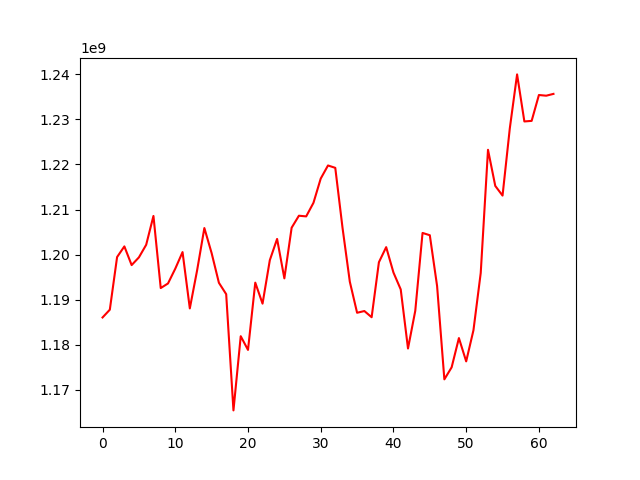

Data behind this chart, as committed beside it:
, 0
0, 1186059445
1, 1187783922
2, 1199461859
3, 1201825347
4, 1197677320
5, 1199388012
6, 1202180429
7, 1208579424
8, 1192582767
9, 1193603413
10, 1196881763
11, 1200560839
12, 1188071828
13, 1196487472
14, 1205896163
15, 1200325125
16, 1193750131
17, 1191228746
18, 1165448418
19, 1181904783
20, 1178864621
21, 1193784921
22, 1189126854
23, 1198765999
24, 1203477654
25, 1194736550
26, 1205970059
27, 1208627866
28, 1208479315
29, 1211485206
30, 1216868917
31, 1219773263
32, 1219245737
33, 1205909465
34, 1193992852
35, 1187104441
36, 1187487907
37, 1186115119
38, 1198313192
39, 1201659808
40, 1196026469
41, 1192280615
42, 1179180199
43, 1187545636
44, 1204808942
45, 1204300338
46, 1193040587
47, 1172332817
48, 1175003747
49, 1181490682
50, 1176321945
51, 1183232310
52, 1195935885
53, 1223247949
54, 1215239837
55, 1213090853
56, 1228030034
57, 1239972758
58, 1229536434
59, 1229663498
... 3 more rows
